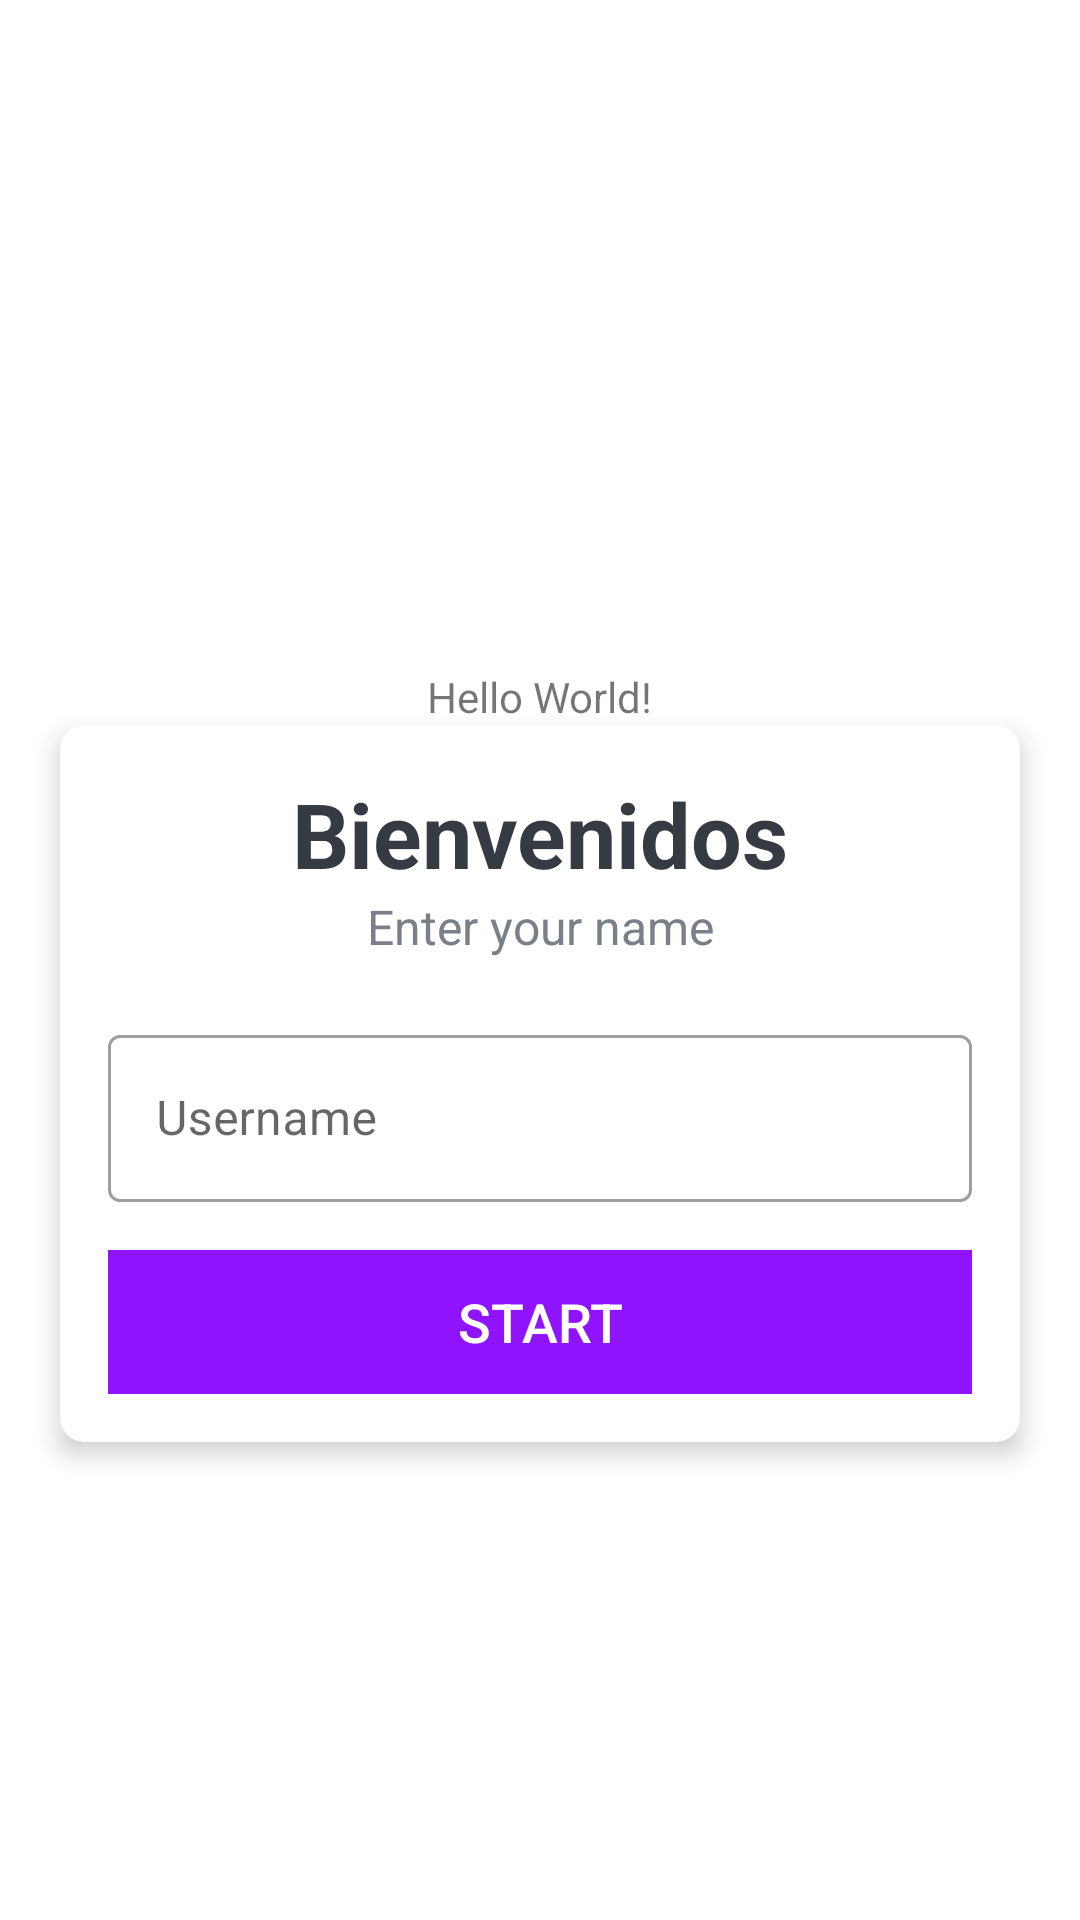

Reconstruct the res/layout file that produces this screen, plus the resources it refers to.
<!-- AndroidManifest.xml: activity theme NoActionBarTheme -->
<!-- res/layout/activity_main.xml -->
<?xml version="1.0" encoding="utf-8"?>
<LinearLayout xmlns:android="http://schemas.android.com/apk/res/android"
    xmlns:app="http://schemas.android.com/apk/res-auto"
    xmlns:tools="http://schemas.android.com/tools"
    android:layout_width="match_parent"
    android:layout_height="match_parent"
    android:gravity="center"
    android:background="@drawable/bg_image"
    android:orientation="vertical"
    tools:context=".MainActivity">

    <TextView
        android:id="@+id/app_name"
        android:layout_width="match_parent"
        android:layout_height="wrap_content"
        android:text="SpanishQuiz App"
        android:gravity="center"
        android:layout_marginBottom="30dp"
        android:textSize="25sp"
        android:textStyle="bold"
        android:textColor="@android:color/white"
         />
    <TextView
        android:layout_width="wrap_content"
        android:layout_height="wrap_content"
        android:text="Hello World!"
        />
    <androidx.cardview.widget.CardView
        android:layout_width="match_parent"
        android:layout_height="wrap_content"
        android:layout_marginStart="20dp"
        android:layout_marginEnd="20dp"
        android:background="@color/white"
        app:cardCornerRadius="8dp"
        app:cardElevation="5dp"
        >
        <LinearLayout
            android:layout_width="match_parent"
            android:layout_height="wrap_content"
            android:orientation="vertical"
            android:padding="16dp">
            <TextView
                android:layout_width="match_parent"
                android:layout_height="wrap_content"
                android:gravity="center"
                android:text="Bienvenidos"
                android:textColor="#363A43"
                android:textSize="30sp"
                android:textStyle="bold"
                />

            <TextView
                android:layout_width="match_parent"
                android:layout_height="wrap_content"
                android:gravity="center"
                android:text="Enter your name"
                android:textColor="#7A8089"
                android:textSize="16sp"
                />

            <com.google.android.material.textfield.TextInputLayout
                android:layout_width="match_parent"
                android:layout_height="wrap_content"
                android:layout_marginTop="20dp"
                style="@style/Widget.MaterialComponents.TextInputLayout.OutlinedBox"
                >
                <androidx.appcompat.widget.AppCompatEditText
                    android:id="@+id/et_name"
                    android:layout_width="match_parent"
                    android:layout_height="wrap_content"
                    android:hint="Username"
                    android:textColor="#363A43"
                    android:textColorHint="#7A8089" />

            </com.google.android.material.textfield.TextInputLayout>

             <Button
                 android:id="@+id/btn_start"
                 android:layout_width="match_parent"
                 android:layout_height="wrap_content"
                 android:layout_marginTop="16dp"
                 android:background="@color/colorPrimary"
                 android:text="Start"
                 android:textSize="18sp"
                 android:textColor="@color/white"
                 >

             </Button>

        </LinearLayout>

    </androidx.cardview.widget.CardView>

</LinearLayout>
<!-- resources referenced by this layout -->
<resources>
  <color name="colorPrimary">#9013FE</color>
  <color name="white">#FFFFFFFF</color>
  <style name="NoActionBarTheme" parent="Theme.MaterialComponents.Light.NoActionBar">
          <item name="colorSecondary">@color/teal_200</item>
          <item name="colorSecondaryVariant">@color/teal_700</item>
          <item name="colorOnSecondary">@color/black</item>
      </style>
  <color name="teal_200">#FF03DAC5</color>
  <color name="teal_700">#FF018786</color>
  <color name="black">#FF000000</color>
</resources>
